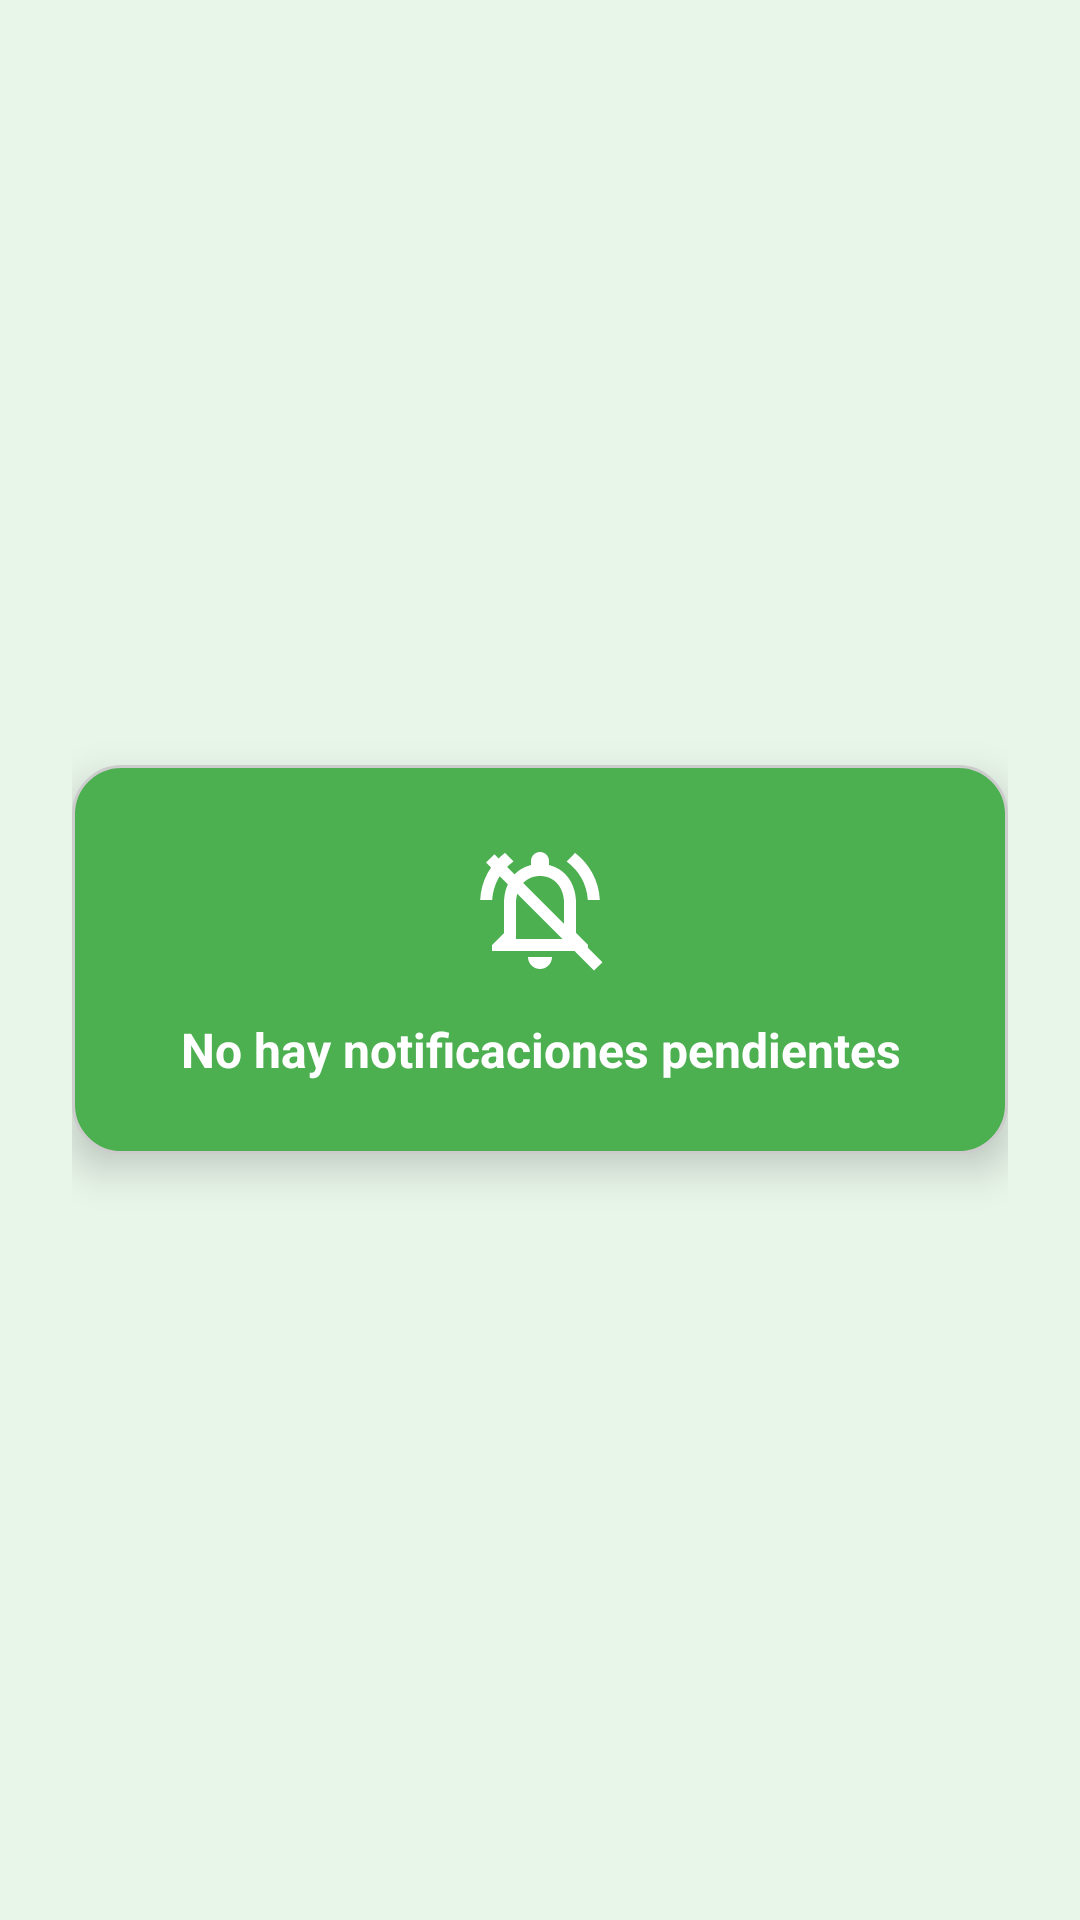

Here is an Android app screen rendered from its layout file. Give the layout XML and the strings, colors and styles it references.
<!-- AndroidManifest.xml: application theme Theme.MisServicios -->
<!-- res/layout/no_notificaciones_layout.xml -->
<?xml version="1.0" encoding="utf-8"?>
<LinearLayout xmlns:android="http://schemas.android.com/apk/res/android"
    android:layout_width="match_parent"
    android:layout_height="match_parent"
    android:orientation="vertical"
    android:gravity="center"
    android:padding="24dp"
    android:background="#E8F5E9"
    android:elevation="4dp">

    
    <LinearLayout
        android:layout_width="match_parent"
        android:layout_height="wrap_content"
        android:orientation="vertical"
        android:gravity="center"
        android:padding="24dp"
        android:background="@drawable/rounded_card"
        android:elevation="8dp">

        <ImageView
            android:layout_width="48dp"
            android:layout_height="48dp"
            android:src="@drawable/ic_notifications_off"
            android:contentDescription="Sin notificaciones"
            android:tint="#FFFFFF"
            android:layout_marginBottom="12dp" />

        <TextView
            android:id="@+id/no_hay_notificaciones_text"
            android:layout_width="wrap_content"
            android:layout_height="wrap_content"
            android:text="No hay notificaciones pendientes"
            android:textColor="#FFFFFF"
            android:textSize="16sp"
            android:textStyle="bold"
            android:gravity="center" />

    </LinearLayout>
</LinearLayout>
<!-- resources referenced by this layout -->
<resources>
  <!-- drawable ic_notifications_off (drawable) -->
  <?xml version="1.0" encoding="utf-8"?>
  <vector xmlns:android="http://schemas.android.com/apk/res/android"
      android:width="24dp"
      android:height="24dp"
      android:viewportWidth="24"
      android:viewportHeight="24">
      <path
          android:fillColor="#9E9E9E"
          android:pathData="M12,22c1.1,0 2,-0.9 2,-2h-4c0,1.1 0.9,2 2,2zM18,16v-5c0,-3.07 -1.63,-5.64 -4.5,-6.32L13.5,4c0,-0.83 -0.67,-1.5 -1.5,-1.5s-1.5,0.67 -1.5,1.5v0.68C7.64,5.36 6,7.92 6,11v5l-2,2v1h16v-1l-2,-2zM16,17L8,17v-6c0,-2.48 1.51,-4.5 4,-4.5s4,2.02 4,4.5v6zM7.58,4.08L6.15,2.65C3.75,4.48 2.17,7.3 2.03,10.5h2c0.15,-2.65 1.51,-4.97 3.55,-6.42zM19.97,10.5h2c-0.15,-3.2 -1.73,-6.02 -4.12,-7.85l-1.42,1.43c2.02,1.45 3.39,3.77 3.54,6.42z"/>
      <path
          android:fillColor="#9E9E9E"
          android:pathData="M4.41,2.86L3,4.27l18,18 1.41,-1.41L4.41,2.86z"/>
  </vector>
  <!-- drawable rounded_card (drawable) -->
  <?xml version="1.0" encoding="utf-8"?>
  <shape xmlns:android="http://schemas.android.com/apk/res/android"
      android:shape="rectangle">
  
      
      <solid android:color="#4CAF50" /> 
  
      
      <corners android:radius="16dp" />
  
      
      <stroke
          android:width="1dp"
          android:color="#CCCCCC" />
  </shape>
  <style name="Theme.MisServicios" parent="Theme.MaterialComponents.Light.NoActionBar">
          <item name="colorPrimary">@color/primary</item>
          <item name="colorPrimaryVariant">@color/highlight</item>
          <item name="colorOnPrimary">@color/text</item>
          <item name="android:colorBackground">@color/background</item>
          <item name="android:textColor">@color/text</item>
  
  
          <item name="android:statusBarColor">@color/primary</item>
          <item name="android:navigationBarColor">@color/primary</item>
      </style>
  <color name="primary">#2ECC71</color>
  <color name="highlight">#8BEAB3</color>
  <color name="text">#072C18</color>
  <color name="background">#F1FCF5</color>
</resources>
